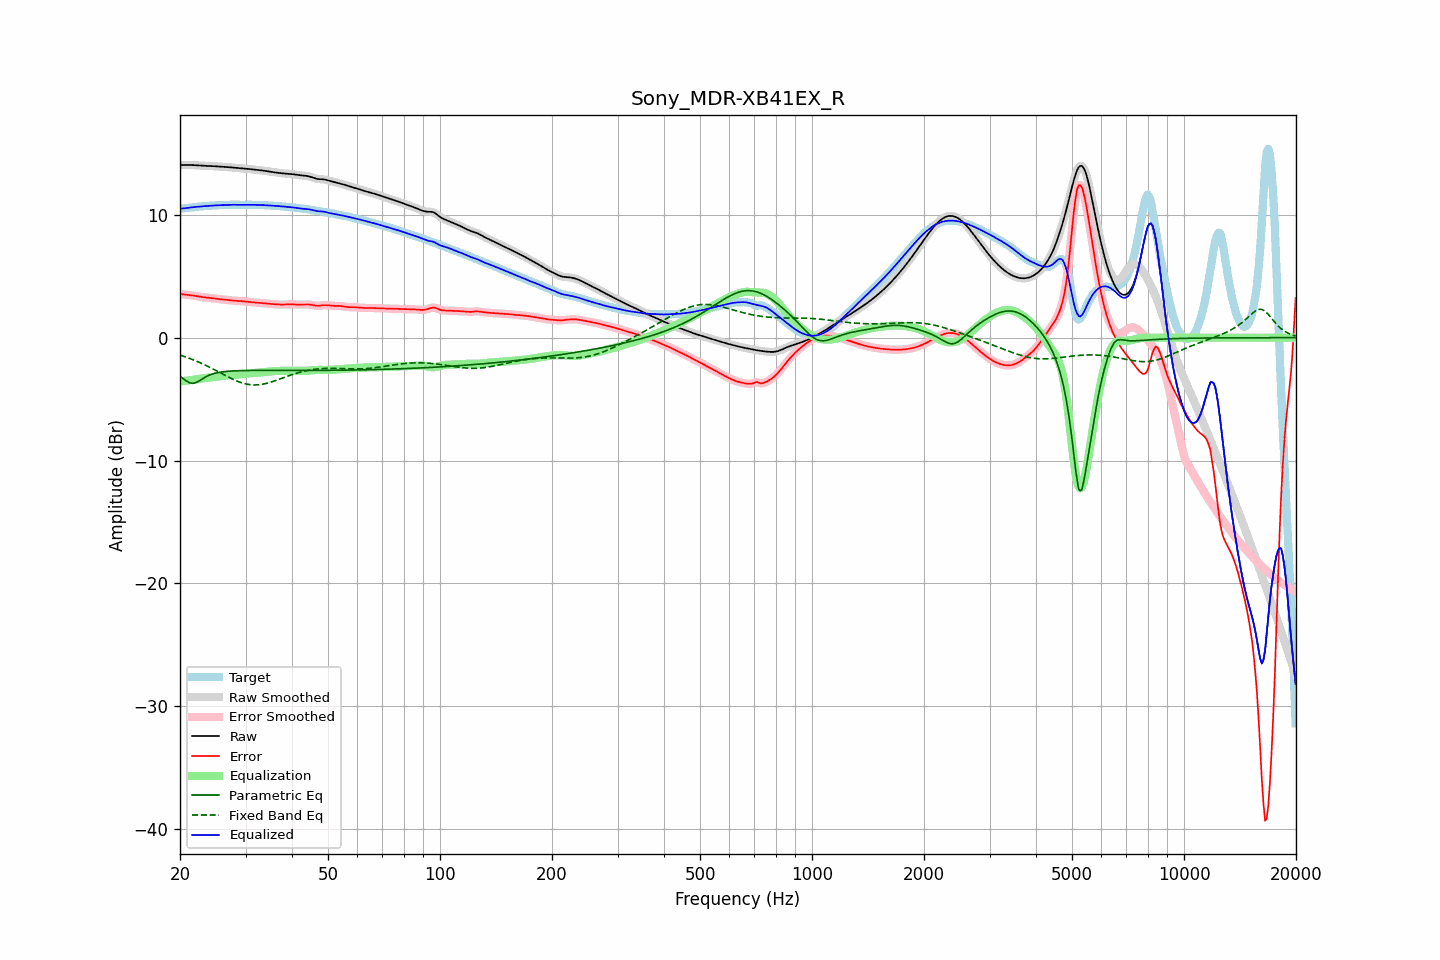

The file beside this chart, header and first rows:
frequency, raw, error, smoothed, error_smoothed, equalization, parametric_eq, fixed_band_eq, equalized_raw, equalized_smoothed, target
20.00, 14.06, 3.57, 14.06, 3.57, -3.56, -3.14, -1.42, 10.49, 10.49, 10.49
20.20, 14.05, 3.55, 14.05, 3.55, -3.55, -3.24, -1.46, 10.51, 10.51, 10.51
20.40, 14.05, 3.53, 14.05, 3.53, -3.53, -3.33, -1.50, 10.52, 10.52, 10.52
20.61, 14.05, 3.51, 14.05, 3.51, -3.52, -3.43, -1.55, 10.54, 10.54, 10.54
20.81, 14.05, 3.50, 14.05, 3.50, -3.50, -3.52, -1.59, 10.55, 10.55, 10.56
21.02, 14.05, 3.48, 14.05, 3.48, -3.48, -3.60, -1.64, 10.57, 10.57, 10.57
21.23, 14.05, 3.47, 14.05, 3.47, -3.47, -3.67, -1.69, 10.59, 10.59, 10.59
21.44, 14.05, 3.45, 14.05, 3.45, -3.45, -3.70, -1.74, 10.61, 10.61, 10.60
21.66, 14.05, 3.43, 14.05, 3.43, -3.43, -3.72, -1.79, 10.62, 10.62, 10.62
21.87, 14.04, 3.41, 14.04, 3.41, -3.41, -3.69, -1.84, 10.64, 10.64, 10.63
22.09, 14.04, 3.39, 14.04, 3.39, -3.39, -3.66, -1.90, 10.65, 10.65, 10.65
22.31, 14.03, 3.37, 14.03, 3.37, -3.37, -3.58, -1.95, 10.66, 10.66, 10.66
22.54, 14.02, 3.34, 14.02, 3.34, -3.35, -3.51, -2.01, 10.67, 10.67, 10.67
22.76, 14.01, 3.32, 14.01, 3.32, -3.33, -3.43, -2.07, 10.68, 10.68, 10.68
22.99, 14.00, 3.30, 14.00, 3.30, -3.31, -3.34, -2.13, 10.69, 10.69, 10.70
23.22, 13.99, 3.29, 13.99, 3.29, -3.29, -3.27, -2.19, 10.70, 10.70, 10.70
23.45, 13.99, 3.28, 13.99, 3.28, -3.28, -3.19, -2.25, 10.71, 10.71, 10.71
23.69, 13.99, 3.26, 13.99, 3.26, -3.26, -3.13, -2.31, 10.72, 10.72, 10.72
23.92, 13.98, 3.25, 13.98, 3.25, -3.25, -3.06, -2.38, 10.74, 10.74, 10.73
24.16, 13.98, 3.23, 13.98, 3.23, -3.23, -3.01, -2.45, 10.75, 10.75, 10.74
24.40, 13.97, 3.22, 13.97, 3.22, -3.21, -2.96, -2.51, 10.76, 10.76, 10.75
24.65, 13.96, 3.20, 13.96, 3.20, -3.20, -2.92, -2.58, 10.76, 10.76, 10.76
24.89, 13.95, 3.18, 13.95, 3.18, -3.18, -2.89, -2.65, 10.77, 10.77, 10.77
25.14, 13.94, 3.16, 13.94, 3.16, -3.17, -2.86, -2.72, 10.78, 10.78, 10.78
25.39, 13.93, 3.15, 13.93, 3.15, -3.15, -2.83, -2.79, 10.78, 10.78, 10.78
25.65, 13.92, 3.14, 13.92, 3.14, -3.14, -2.81, -2.86, 10.79, 10.79, 10.79
25.91, 13.91, 3.12, 13.91, 3.12, -3.12, -2.79, -2.93, 10.79, 10.79, 10.79
26.16, 13.91, 3.11, 13.91, 3.11, -3.11, -2.77, -3.00, 10.80, 10.80, 10.79
26.43, 13.90, 3.10, 13.90, 3.10, -3.10, -2.75, -3.07, 10.80, 10.80, 10.80
26.69, 13.89, 3.09, 13.89, 3.09, -3.08, -2.74, -3.13, 10.81, 10.81, 10.81
26.96, 13.88, 3.07, 13.88, 3.07, -3.07, -2.73, -3.20, 10.82, 10.82, 10.81
27.23, 13.87, 3.05, 13.87, 3.05, -3.05, -2.72, -3.27, 10.82, 10.82, 10.82
27.50, 13.86, 3.03, 13.86, 3.04, -3.04, -2.71, -3.33, 10.82, 10.82, 10.82
27.77, 13.85, 3.02, 13.85, 3.02, -3.03, -2.71, -3.39, 10.82, 10.82, 10.82
28.05, 13.83, 3.01, 13.83, 3.01, -3.02, -2.70, -3.45, 10.82, 10.82, 10.82
28.33, 13.82, 3.00, 13.82, 3.00, -3.00, -2.69, -3.51, 10.81, 10.81, 10.82
28.62, 13.81, 3.00, 13.81, 3.00, -2.99, -2.69, -3.56, 10.81, 10.81, 10.81
28.90, 13.79, 2.99, 13.79, 2.99, -2.98, -2.68, -3.61, 10.81, 10.81, 10.81
29.19, 13.78, 2.98, 13.78, 2.98, -2.97, -2.68, -3.66, 10.81, 10.81, 10.81
29.48, 13.78, 2.97, 13.77, 2.97, -2.96, -2.68, -3.70, 10.81, 10.81, 10.81
29.78, 13.76, 2.95, 13.76, 2.95, -2.95, -2.68, -3.73, 10.81, 10.81, 10.81
30.08, 13.75, 2.94, 13.75, 2.94, -2.94, -2.67, -3.77, 10.82, 10.82, 10.82
30.38, 13.74, 2.92, 13.74, 2.92, -2.92, -2.67, -3.79, 10.82, 10.82, 10.82
30.68, 13.73, 2.91, 13.73, 2.91, -2.91, -2.67, -3.81, 10.82, 10.82, 10.82
30.99, 13.72, 2.89, 13.72, 2.89, -2.90, -2.67, -3.83, 10.82, 10.82, 10.82
31.30, 13.70, 2.88, 13.70, 2.88, -2.88, -2.67, -3.84, 10.82, 10.82, 10.82
31.61, 13.69, 2.87, 13.69, 2.87, -2.87, -2.67, -3.85, 10.82, 10.82, 10.82
31.93, 13.67, 2.86, 13.67, 2.86, -2.86, -2.67, -3.85, 10.81, 10.81, 10.81
32.24, 13.66, 2.85, 13.66, 2.85, -2.85, -2.67, -3.84, 10.81, 10.81, 10.81
32.57, 13.64, 2.84, 13.64, 2.84, -2.84, -2.67, -3.83, 10.81, 10.81, 10.81
32.89, 13.63, 2.83, 13.63, 2.83, -2.83, -2.66, -3.82, 10.80, 10.80, 10.80
33.22, 13.61, 2.82, 13.61, 2.82, -2.82, -2.66, -3.80, 10.80, 10.80, 10.80
33.55, 13.59, 2.81, 13.59, 2.81, -2.80, -2.66, -3.77, 10.79, 10.79, 10.79
33.89, 13.58, 2.79, 13.58, 2.79, -2.79, -2.66, -3.74, 10.78, 10.78, 10.78
34.23, 13.56, 2.78, 13.56, 2.78, -2.78, -2.66, -3.71, 10.78, 10.78, 10.77
34.57, 13.54, 2.77, 13.53, 2.77, -2.77, -2.66, -3.68, 10.77, 10.77, 10.77
34.92, 13.51, 2.75, 13.51, 2.76, -2.76, -2.67, -3.64, 10.76, 10.76, 10.76
35.27, 13.49, 2.74, 13.49, 2.74, -2.74, -2.67, -3.60, 10.75, 10.75, 10.75
35.62, 13.47, 2.73, 13.47, 2.73, -2.73, -2.67, -3.56, 10.74, 10.74, 10.74
35.97, 13.45, 2.72, 13.45, 2.72, -2.72, -2.67, -3.51, 10.73, 10.73, 10.73
... 635 more rows
